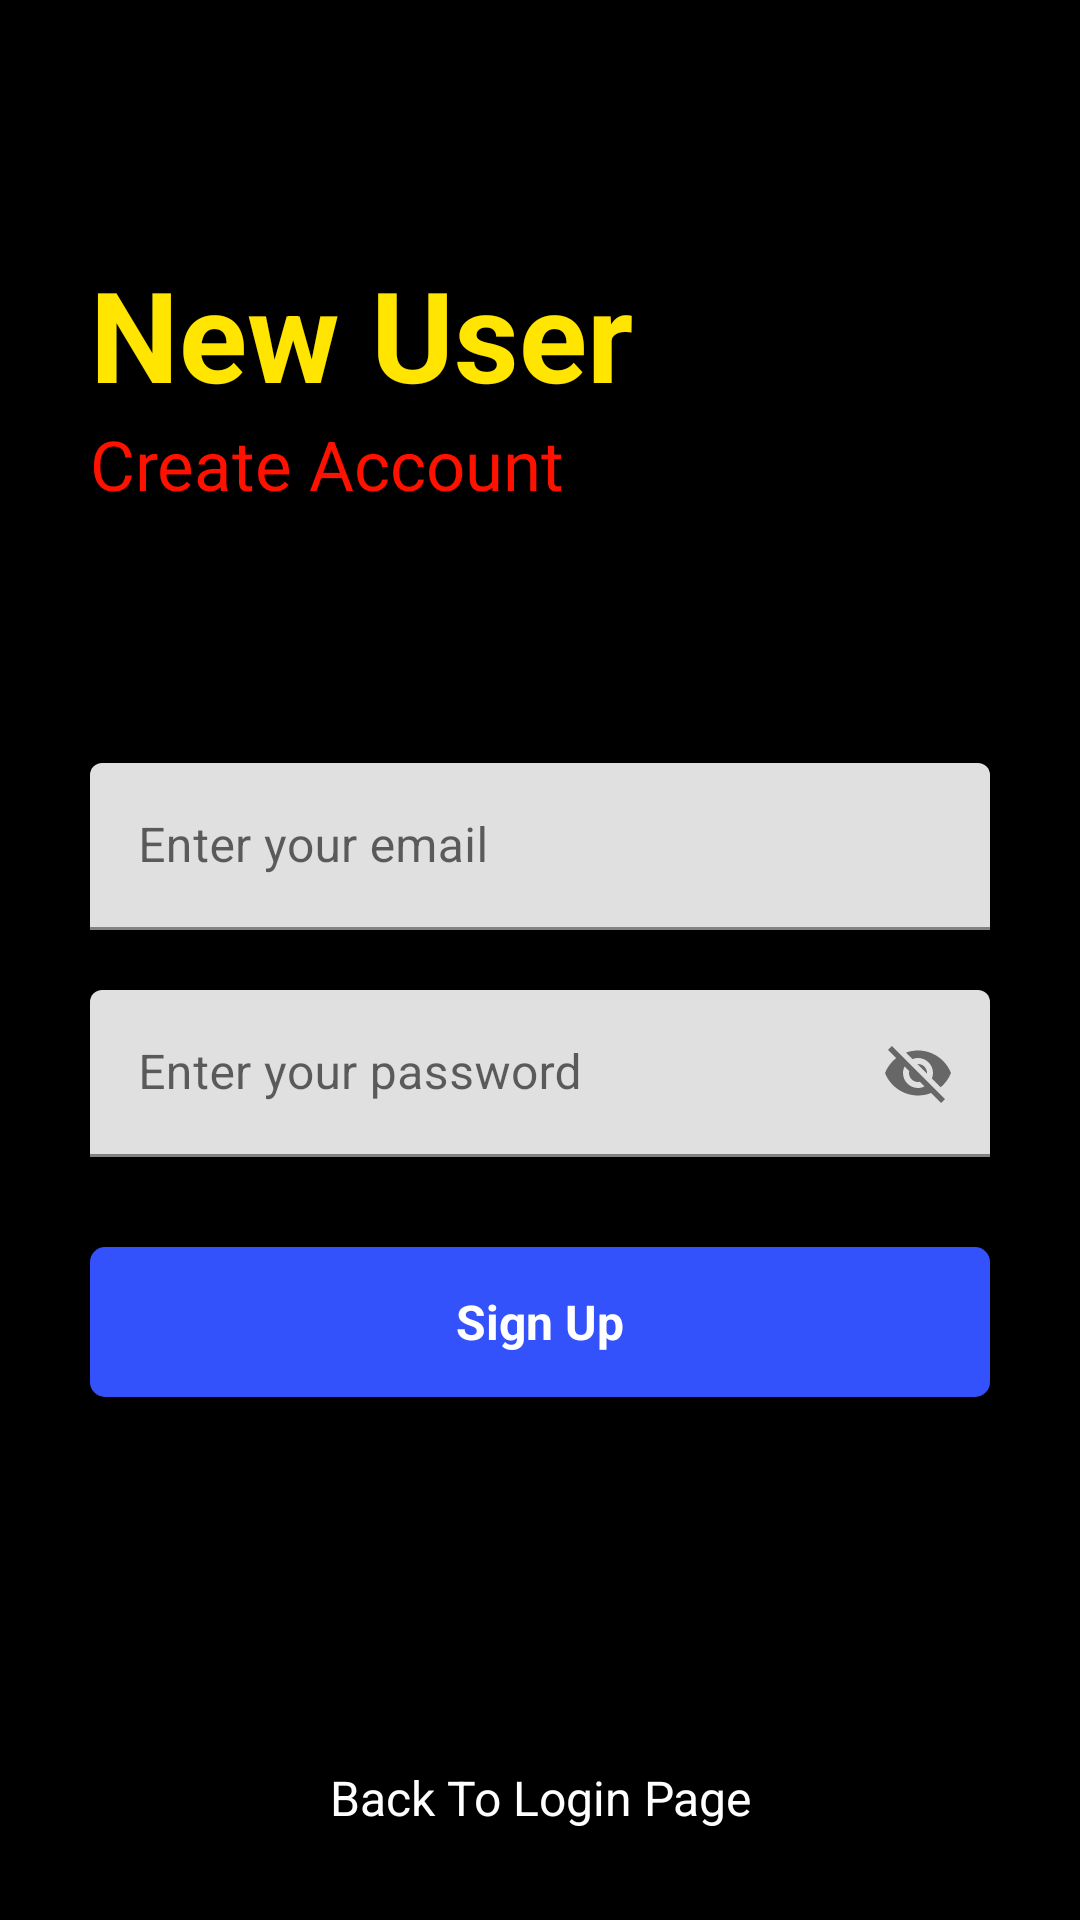

Write the Android layout XML for this screen, with the resource values it uses.
<!-- AndroidManifest.xml: application theme Theme.FirebaseNotes -->
<!-- res/layout/activity_sign_up.xml -->
<?xml version="1.0" encoding="utf-8"?>
<RelativeLayout xmlns:android="http://schemas.android.com/apk/res/android"
    xmlns:app="http://schemas.android.com/apk/res-auto"
    xmlns:tools="http://schemas.android.com/tools"
    android:layout_width="match_parent"
    android:layout_height="match_parent"
    android:paddingLeft="30dp"
    android:paddingRight="30dp"
    android:background="@color/black"
    tools:context=".SignUp">

    <RelativeLayout
        android:layout_width="match_parent"
        android:layout_height="wrap_content"
        android:layout_centerInParent="true"
        android:id="@+id/centerLine2"/>

    <LinearLayout
        android:layout_width="match_parent"
        android:layout_height="wrap_content"
        android:layout_above="@+id/centerLine2"
        android:layout_marginBottom="150dp"
        android:orientation="vertical">

        <TextView
            android:layout_width="match_parent"
            android:layout_height="wrap_content"
            android:text="@string/new_user"
            android:textSize="42sp"
            android:textColor="#FFE500"
            android:textStyle="bold"/>

        <TextView
            android:layout_width="match_parent"
            android:layout_height="wrap_content"
            android:text="@string/create_account"
            android:textSize="23sp"
            android:textColor="#FF1100"/>

    </LinearLayout>

    <com.google.android.material.textfield.TextInputLayout
        android:id="@+id/email"
        android:layout_width="match_parent"
        android:layout_height="wrap_content"
        android:layout_above="@+id/centerLine2"
        android:layout_marginBottom="10dp">

        <EditText
            android:id="@+id/signup_email"
            android:layout_width="match_parent"
            android:layout_height="wrap_content"
            android:hint="@string/enter_your_email"
            android:inputType="textEmailAddress"/>

    </com.google.android.material.textfield.TextInputLayout>

    <com.google.android.material.textfield.TextInputLayout
        android:id="@+id/password"
        android:layout_width="match_parent"
        android:layout_height="wrap_content"
        android:layout_below="@+id/centerLine2"
        android:layout_marginTop="10dp"
        app:passwordToggleEnabled="true">

        <EditText
            android:id="@+id/signup_password"
            android:layout_width="match_parent"
            android:layout_height="wrap_content"
            android:hint="@string/enter_your_password"/>

    </com.google.android.material.textfield.TextInputLayout>

    <RelativeLayout
        android:id="@+id/signup"
        android:layout_width="match_parent"
        android:layout_height="50dp"
        android:layout_marginTop="30dp"
        android:background="@drawable/button_design"
        android:layout_below="@+id/password">

        <TextView
            android:layout_width="wrap_content"
            android:layout_height="wrap_content"
            android:textStyle="bold"
            android:layout_marginStart="8dp"
            android:textSize="16sp"
            android:text="@string/sign_up"
            android:layout_centerInParent="true"
            android:textColor="@color/white"/>

    </RelativeLayout>

    <TextView
        android:id="@+id/gotologin"
        android:layout_alignParentBottom="true"
        android:layout_width="match_parent"
        android:layout_height="wrap_content"
        android:text="@string/back_to_login"
        android:layout_marginBottom="30dp"
        android:textSize="16sp"
        android:textColor="@color/white"
        android:textAlignment="center"/>

</RelativeLayout>
<!-- resources referenced by this layout -->
<resources>
  <!-- drawable button_design (drawable) -->
  <?xml version="1.0" encoding="utf-8"?>
  <shape xmlns:android="http://schemas.android.com/apk/res/android">
      <solid android:color="#3352FC"/>
      <corners android:radius="5dp"/>
  </shape>
  <string name="back_to_login">Back To Login Page</string>
  <string name="create_account">Create Account</string>
  <string name="enter_your_email">Enter your email</string>
  <string name="enter_your_password">Enter your password</string>
  <string name="new_user">New User</string>
  <string name="sign_up">Sign Up</string>
  <style name="Theme.FirebaseNotes" parent="Theme.MaterialComponents.DayNight.DarkActionBar">
          
          <item name="colorPrimary">#3352FC</item>
          <item name="colorPrimaryVariant">#777777</item>
          <item name="colorOnPrimary">@color/white</item>
          
          <item name="colorSecondary">@color/teal_200</item>
          <item name="colorSecondaryVariant">@color/teal_700</item>
          <item name="colorOnSecondary">@color/black</item>
          
          <item name="android:statusBarColor">?attr/colorPrimaryVariant</item>
          
      </style>
  <!-- not gathered from this repository: default colours our renderer supplied (Android Studio template values) -->
  <color name="teal_200">#FF03DAC5</color>
  <color name="teal_700">#FF018786</color>
  <color name="black">#FF000000</color>
  <color name="white">#FFFFFFFF</color>
</resources>
